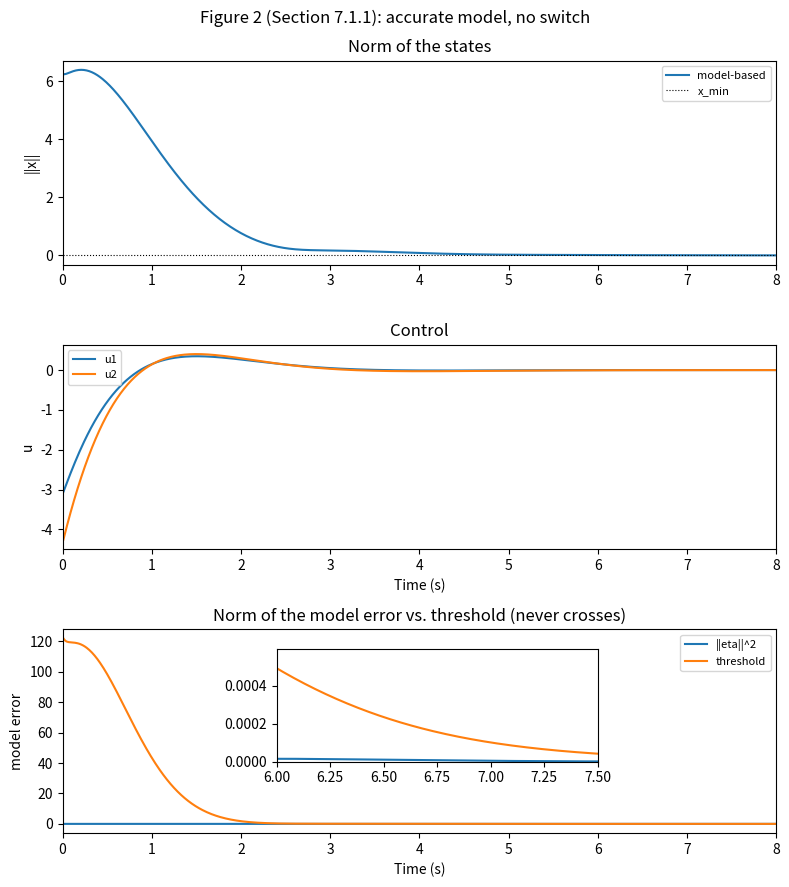

Recreate this plot in Python.
from scipy.linalg import solve_continuous_are
import numpy as np
import matplotlib.pyplot as plt

# Section 7.1.1 -- accurate (ideal) model case.
# True 2-DOF mass-spring-damper system.
A = np.array([[0, 1, 0, 0],
              [-8.5, -10.625, 4.25, 6.375],
              [0, 0, 0, 1],
              [4.25, 6.375, -4.25, -6.375]])
x0 = np.array([3, -2, 5, -1])
dt = 0.01  # seconds
T = 8      # seconds (paper simulates case 1 for 8 s)

lenT = int(T / dt)


def getArr(x0, dt, T, A):
    # uncontrolled open-loop rollout of the true system (baseline)
    arr = np.zeros((lenT, x0.shape[0]))
    arr[0] = x0
    x = x0
    for i in range(1, lenT):
        x_dot = A @ x
        x = x + x_dot * dt
        arr[i] = x
    return arr


# accurate model (case 1): scale row p=2 (0-based index 1) by 0.9
Am = A.copy()
Am[1, :] = 0.9 * A[1, :]

Bm = np.array([[0, 0],
               [1, 0],
               [0, 0],
               [0, 1]])

Q_lqr = np.diag([1, 0.1, 1, 0.25])
R_lqr = 0.2 * np.eye(2)

# model-based gain from the accurate model
Pm = solve_continuous_are(Am, Bm, Q_lqr, R_lqr)
K = np.linalg.inv(R_lqr) @ Bm.T @ Pm

# optimal augmentation (composite stand-in for the RL). Unused in case 1 since the
# switch never fires, but referenced by getArrControlled after a switch -- defined
# so the function body is identical to the 7.1.2 script.
P_tilde = solve_continuous_are(A - Bm @ K, Bm, Q_lqr, R_lqr)
K_tilde = np.linalg.inv(R_lqr) @ Bm.T @ P_tilde


def getArrControlled(x0, dt, T, A, K, A_m, allow_switch=True):
    xm = x0
    eta = np.zeros((lenT, x0.shape[0]))
    arr_m = np.zeros((lenT, x0.shape[0]))
    arr_m[0] = xm

    arr = np.zeros((lenT, x0.shape[0]))
    arr[0] = x0
    x = x0

    thresh_arr = np.zeros(lenT)
    u_norm_arr = np.zeros(lenT)
    u_arr = np.zeros((lenT, 2))

    # Numerator uses lam_MAX(Q) to match the paper's implementation (threshold ~ 120).
    # NOTE: Theorem 1's *proof* (Eq. 17 deriv.) rigorously supports lam_min(Q) -- the
    # paper's experiments use the looser lam_max(Q). See RESEARCH-NOTES OBS-2 / OBS-5.
    lam_max_Q = np.max(np.diag(Q_lqr))
    lam_min_R = np.min(np.diag(R_lqr))
    lam_max_R = np.max(np.diag(R_lqr))
    xi = 1.35
    t_s = None
    switched = False

    x_min = 0.005 * np.linalg.norm(x0)

    for i in range(1, lenT):
        if not switched:
            u = -K @ x
        else:
            u = -(K + K_tilde) @ x

        eta_now = x - xm
        eta_norm_sq = np.linalg.norm(eta_now)**2
        x_norm = np.linalg.norm(x)
        u_norm = np.linalg.norm(u)
        threshold = (1 / (xi**2 * lam_max_R)) * (lam_max_Q * x_norm**2 + lam_min_R * u_norm**2)
        thresh_arr[i] = threshold
        u_norm_arr[i] = u_norm
        u_arr[i] = u

        if not switched and eta_norm_sq >= threshold and x_norm > x_min and allow_switch:
            switched = True
            t_s = i

        x_dot = A @ x + Bm @ u
        xm_dot = A_m @ xm + Bm @ u
        x = x + x_dot * dt
        xm = xm + xm_dot * dt
        arr[i] = x
        arr_m[i] = xm
        eta[i] = x - xm
    eta_norm = np.linalg.norm(eta, axis=1)
    return arr, arr_m, eta, eta_norm, t_s, thresh_arr, u_norm_arr, u_arr


arr_bare = getArr(x0, dt, T, A)
arr_controlled, arr_m, eta, eta_norm, t_s, thresh_arr, u_norm_arr, u_arr = getArrControlled(x0, dt, T, A, K, Am)

print("t_s =", t_s, "(expected None: accurate model regulates without switching)")

t = np.arange(0, lenT) * dt

# ============================================================================
# Figure 2 (paper 7.1.1, accurate model): norm of states, control components,
# and model error vs threshold. The model-based controller runs the whole time:
# ||eta||^2 stays UNDER the threshold, so the switch never fires (t_s = None).
# ============================================================================
state_norm = np.linalg.norm(arr_controlled, axis=1)
x_min = 0.005 * np.linalg.norm(x0)   # switching guard (same as inside getArrControlled)

fig, ax = plt.subplots(3, 1, figsize=(8, 9))

ax[0].plot(t[1:], state_norm[1:], label='model-based')
ax[0].axhline(x_min, color='black', linestyle=':', linewidth=0.8, label='x_min')
ax[0].set_ylabel('||x||')
ax[0].set_title('Norm of the states')
ax[0].legend(fontsize=8)
ax[0].set_xlim(0, 8)

ax[1].plot(t[1:], u_arr[1:, 0], label='u1')
ax[1].plot(t[1:], u_arr[1:, 1], label='u2')
ax[1].set_ylabel('u')
ax[1].set_xlabel('Time (s)')
ax[1].set_title('Control')
ax[1].legend(fontsize=8)
ax[1].set_xlim(0, 8)

# model error stays below threshold for all t -> no switch (the whole point of case 1)
ax[2].plot(t[1:], eta_norm[1:]**2, label='||eta||^2')
ax[2].plot(t[1:], thresh_arr[1:], label='threshold')
ax[2].set_ylabel('model error')
ax[2].set_xlabel('Time (s)')
ax[2].set_title('Norm of the model error vs. threshold (never crosses)')
ax[2].legend(fontsize=8)
ax[2].set_xlim(0, 8)

# inset: zoom into closest approach (~t=6-7.5 s) showing eta stays just under threshold
axin2 = ax[2].inset_axes([0.30, 0.35, 0.45, 0.55])
axin2.plot(t[1:], eta_norm[1:]**2)
axin2.plot(t[1:], thresh_arr[1:])
axin2.set_xlim(6.0, 7.5)
i_lo, i_hi = int(6.0/dt), int(7.5/dt)
axin2.set_ylim(0, max(thresh_arr[i_lo:i_hi].max(), (eta_norm[i_lo:i_hi]**2).max()) * 1.2)

fig.suptitle('Figure 2 (Section 7.1.1): accurate model, no switch')
plt.tight_layout()
plt.show()   # display Figure 2 interactively
